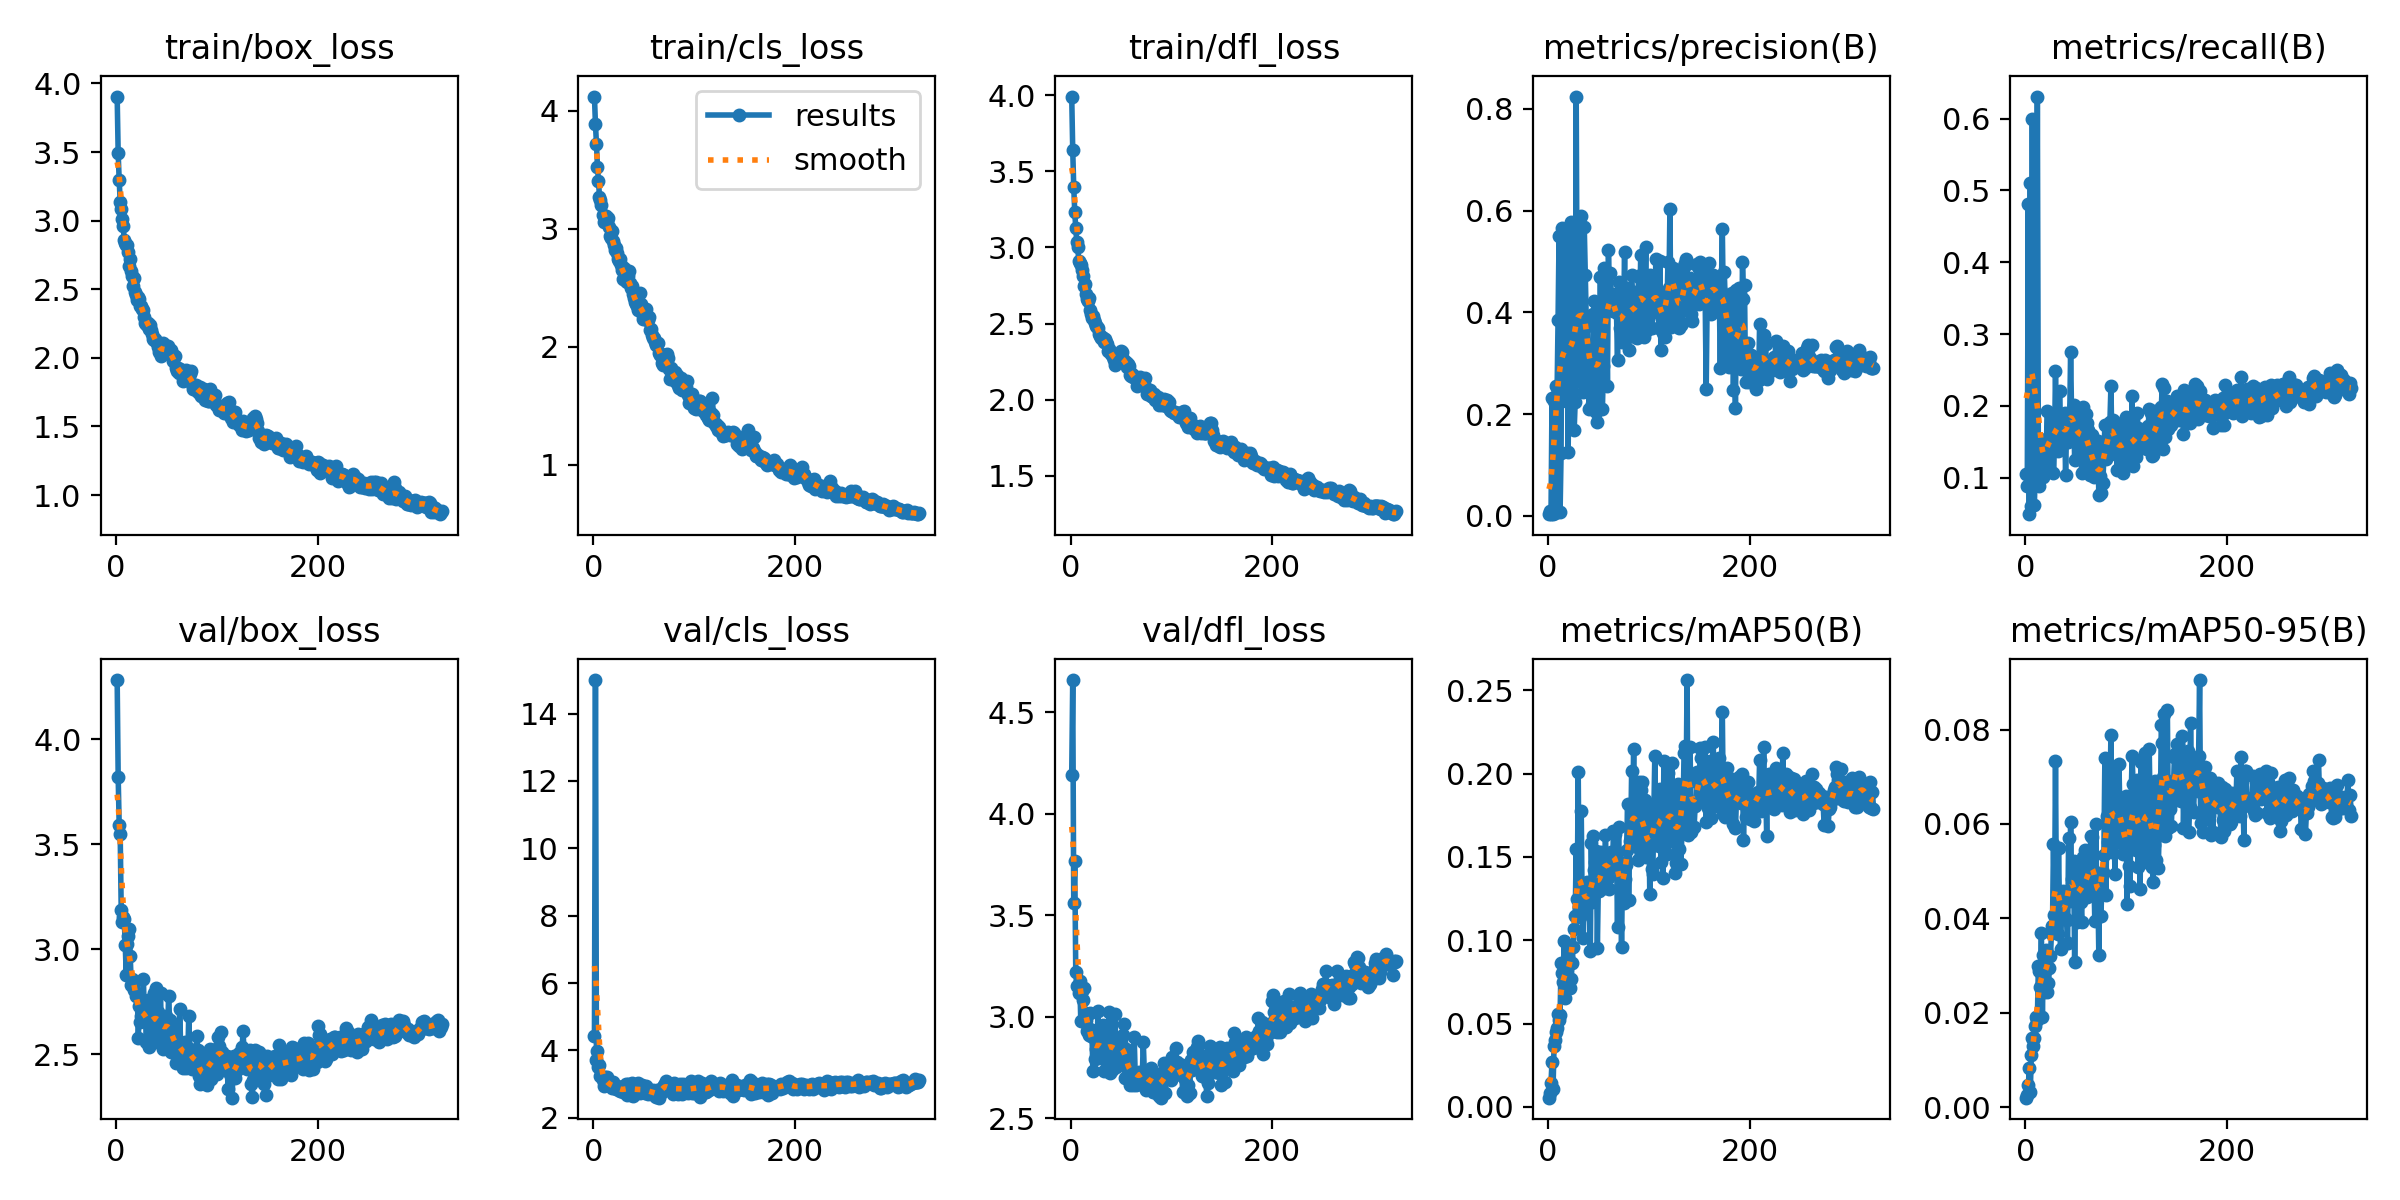

Data behind this chart, as committed beside it:
epoch, train/box_loss, train/cls_loss, train/dfl_loss, metrics/precision(B), metrics/recall(B), metrics/mAP50(B), metrics/mAP50-95(B), val/box_loss, val/cls_loss, val/dfl_loss, lr/pg0, lr/pg1, lr/pg2
1, 3.904, 4.119, 3.992, 0.00314, 0.1048, 0.00555, 0.00205, 4.281, 4.441, 4.189, 0.0003312, 0.0003312, 0.0003312
2, 3.49, 3.884, 3.64, 0.00885, 0.08874, 0.0083, 0.00269, 3.821, 14.99, 4.659, 0.0006632, 0.0006632, 0.0006632
3, 3.295, 3.719, 3.398, 0.00438, 0.4806, 0.01462, 0.00463, 3.589, 3.702, 3.561, 0.0009939, 0.0009939, 0.0009939
4, 3.139, 3.522, 3.234, 0.2306, 0.04942, 0.02722, 0.00829, 3.548, 3.97, 3.767, 0.0009941, 0.0009941, 0.0009941
5, 3.081, 3.404, 3.128, 0.00383, 0.5109, 0.0107, 0.00335, 3.188, 3.517, 3.223, 0.0009921, 0.0009921, 0.0009921
6, 3.009, 3.272, 3.039, 0.2248, 0.06097, 0.03666, 0.01111, 3.128, 3.579, 3.152, 0.0009901, 0.0009901, 0.0009901
7, 2.961, 3.246, 3.002, 0.00602, 0.5989, 0.0403, 0.01469, 3.15, 3.237, 3.152, 0.0009881, 0.0009881, 0.0009881
8, 2.86, 3.196, 2.912, 0.2542, 0.1381, 0.04504, 0.01294, 3.141, 3.24, 3.118, 0.0009861, 0.0009861, 0.0009861
9, 2.837, 3.118, 2.898, 0.2404, 0.06193, 0.04736, 0.01464, 3.02, 3.12, 3.174, 0.0009842, 0.0009842, 0.0009842
10, 2.824, 3.059, 2.886, 0.3858, 0.1111, 0.05591, 0.01732, 2.879, 2.931, 2.977, 0.0009822, 0.0009822, 0.0009822
11, 2.823, 3.105, 2.85, 0.551, 0.1139, 0.05189, 0.01909, 3.023, 3.212, 3.127, 0.0009802, 0.0009802, 0.0009802
12, 2.775, 3.108, 2.815, 0.00705, 0.6306, 0.05543, 0.01852, 3.063, 3.147, 3.084, 0.0009782, 0.0009782, 0.0009782
13, 2.669, 3.064, 2.747, 0.1228, 0.1274, 0.08648, 0.02984, 3.094, 3.222, 3.142, 0.0009762, 0.0009762, 0.0009762
14, 2.723, 3.09, 2.76, 0.5665, 0.08821, 0.08058, 0.02885, 2.966, 3.026, 3.021, 0.0009743, 0.0009743, 0.0009743
15, 2.636, 3.011, 2.692, 0.3708, 0.1274, 0.07477, 0.02547, 2.828, 2.994, 2.982, 0.0009723, 0.0009723, 0.0009723
16, 2.593, 2.936, 2.663, 0.2622, 0.1268, 0.09976, 0.03684, 2.86, 2.93, 2.93, 0.0009703, 0.0009703, 0.0009703
17, 2.522, 2.918, 2.646, 0.3429, 0.1148, 0.06517, 0.01903, 2.824, 2.955, 2.947, 0.0009683, 0.0009683, 0.0009683
18, 2.585, 2.975, 2.665, 0.2248, 0.1015, 0.08137, 0.03236, 2.804, 2.876, 2.91, 0.0009663, 0.0009663, 0.0009663
19, 2.478, 2.896, 2.588, 0.5629, 0.1079, 0.07232, 0.02452, 2.848, 3.074, 3.021, 0.0009644, 0.0009644, 0.0009644
20, 2.459, 2.863, 2.565, 0.1262, 0.1431, 0.08983, 0.03266, 2.778, 2.944, 2.905, 0.0009624, 0.0009624, 0.0009624
21, 2.418, 2.821, 2.535, 0.3186, 0.1536, 0.0961, 0.0334, 2.781, 2.944, 2.935, 0.0009604, 0.0009604, 0.0009604
22, 2.441, 2.84, 2.548, 0.249, 0.1927, 0.07137, 0.0244, 2.578, 2.866, 2.731, 0.0009584, 0.0009584, 0.0009584
23, 2.431, 2.79, 2.526, 0.5778, 0.1094, 0.07658, 0.02623, 2.73, 2.955, 2.894, 0.0009564, 0.0009564, 0.0009564
24, 2.381, 2.743, 2.502, 0.3613, 0.1568, 0.08651, 0.02946, 2.652, 2.911, 2.79, 0.0009545, 0.0009545, 0.0009545
25, 2.375, 2.723, 2.486, 0.2241, 0.1392, 0.09618, 0.03198, 2.683, 2.829, 2.843, 0.0009525, 0.0009525, 0.0009525
26, 2.356, 2.742, 2.476, 0.1689, 0.1689, 0.1067, 0.03697, 2.663, 2.802, 2.797, 0.0009505, 0.0009505, 0.0009505
27, 2.347, 2.694, 2.469, 0.2245, 0.1807, 0.1146, 0.03847, 2.86, 2.904, 3.029, 0.0009485, 0.0009485, 0.0009485
28, 2.3, 2.647, 2.43, 0.8243, 0.1067, 0.1547, 0.05583, 2.682, 2.817, 2.87, 0.0009465, 0.0009465, 0.0009465
29, 2.254, 2.575, 2.418, 0.3602, 0.1426, 0.1246, 0.04073, 2.677, 2.756, 2.807, 0.0009446, 0.0009446, 0.0009446
30, 2.244, 2.663, 2.405, 0.3563, 0.2493, 0.2008, 0.07328, 2.559, 2.822, 2.799, 0.0009426, 0.0009426, 0.0009426
31, 2.239, 2.611, 2.409, 0.3528, 0.1516, 0.12, 0.04016, 2.695, 2.859, 2.882, 0.0009406, 0.0009406, 0.0009406
32, 2.256, 2.558, 2.402, 0.2648, 0.1367, 0.1139, 0.0368, 2.76, 3.004, 2.958, 0.0009386, 0.0009386, 0.0009386
33, 2.213, 2.543, 2.381, 0.5895, 0.1494, 0.1773, 0.05495, 2.535, 2.674, 2.733, 0.0009366, 0.0009366, 0.0009366
34, 2.239, 2.598, 2.4, 0.3273, 0.221, 0.1155, 0.04192, 2.58, 2.99, 2.791, 0.0009347, 0.0009347, 0.0009347
35, 2.206, 2.638, 2.38, 0.2425, 0.1774, 0.1013, 0.03358, 2.736, 2.91, 2.882, 0.0009327, 0.0009327, 0.0009327
36, 2.176, 2.537, 2.364, 0.568, 0.1726, 0.1266, 0.04098, 2.663, 2.93, 2.855, 0.0009307, 0.0009307, 0.0009307
37, 2.138, 2.498, 2.318, 0.4734, 0.1632, 0.1311, 0.0458, 2.611, 2.667, 2.775, 0.0009287, 0.0009287, 0.0009287
38, 2.134, 2.516, 2.331, 0.3834, 0.1751, 0.1212, 0.04007, 2.789, 3.029, 3.026, 0.0009267, 0.0009267, 0.0009267
39, 2.139, 2.449, 2.321, 0.3734, 0.19, 0.1351, 0.04007, 2.564, 2.646, 2.726, 0.0009248, 0.0009248, 0.0009248
40, 2.121, 2.409, 2.3, 0.2436, 0.1033, 0.1276, 0.0438, 2.815, 2.98, 2.958, 0.0009228, 0.0009228, 0.0009228
41, 2.109, 2.381, 2.308, 0.2098, 0.1695, 0.1227, 0.03958, 2.556, 2.805, 2.737, 0.0009208, 0.0009208, 0.0009208
42, 2.08, 2.357, 2.278, 0.3043, 0.1496, 0.0934, 0.0348, 2.7, 2.855, 2.896, 0.0009188, 0.0009188, 0.0009188
43, 2.042, 2.346, 2.26, 0.2733, 0.1811, 0.1583, 0.05703, 2.621, 2.795, 2.796, 0.0009168, 0.0009168, 0.0009168
44, 2.014, 2.313, 2.229, 0.219, 0.1738, 0.1228, 0.04378, 2.791, 3.029, 3.016, 0.0009149, 0.0009149, 0.0009149
45, 2.036, 2.368, 2.251, 0.3974, 0.2755, 0.1623, 0.06052, 2.578, 2.769, 2.751, 0.0009129, 0.0009129, 0.0009129
46, 2.105, 2.451, 2.288, 0.4222, 0.185, 0.1422, 0.04827, 2.523, 2.741, 2.779, 0.0009109, 0.0009109, 0.0009109
47, 2.09, 2.357, 2.28, 0.2769, 0.1643, 0.1472, 0.04917, 2.601, 2.754, 2.784, 0.0009089, 0.0009089, 0.0009089
48, 2.056, 2.281, 2.256, 0.2036, 0.201, 0.1535, 0.05227, 2.663, 2.973, 2.849, 0.0009069, 0.0009069, 0.0009069
49, 2.035, 2.232, 2.254, 0.1845, 0.1245, 0.09506, 0.03085, 2.682, 2.877, 2.893, 0.000905, 0.000905, 0.000905
50, 2.071, 2.275, 2.319, 0.3803, 0.159, 0.1345, 0.04706, 2.608, 2.828, 2.873, 0.000903, 0.000903, 0.000903
51, 2.083, 2.239, 2.315, 0.2536, 0.1841, 0.1294, 0.03927, 2.571, 2.748, 2.767, 0.000901, 0.000901, 0.000901
52, 2.05, 2.317, 2.27, 0.4686, 0.1568, 0.1365, 0.04736, 2.778, 2.959, 2.912, 0.000899, 0.000899, 0.000899
53, 2.026, 2.227, 2.239, 0.2596, 0.1857, 0.1532, 0.05127, 2.662, 2.8, 2.964, 0.000897, 0.000897, 0.000897
54, 2.059, 2.227, 2.245, 0.2092, 0.1276, 0.1465, 0.04784, 2.508, 2.706, 2.7, 0.0008951, 0.0008951, 0.0008951
55, 2.03, 2.249, 2.246, 0.294, 0.1902, 0.1457, 0.0435, 2.611, 2.783, 2.84, 0.0008931, 0.0008931, 0.0008931
56, 1.974, 2.143, 2.214, 0.4872, 0.1073, 0.1314, 0.03919, 2.567, 2.816, 2.708, 0.0008911, 0.0008911, 0.0008911
57, 2.014, 2.149, 2.234, 0.45, 0.1989, 0.1634, 0.05304, 2.622, 2.774, 2.796, 0.0008891, 0.0008891, 0.0008891
58, 2.016, 2.1, 2.218, 0.4037, 0.1712, 0.1409, 0.04448, 2.559, 2.764, 2.723, 0.0008871, 0.0008871, 0.0008871
59, 1.923, 2.076, 2.162, 0.2554, 0.1125, 0.1494, 0.0545, 2.456, 2.813, 2.662, 0.0008852, 0.0008852, 0.0008852
60, 1.904, 2.074, 2.157, 0.5229, 0.1885, 0.1373, 0.04583, 2.561, 2.729, 2.738, 0.0008832, 0.0008832, 0.0008832
... 263 more rows
